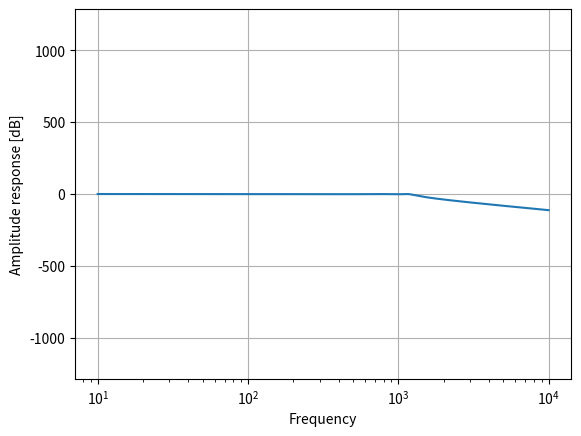

Source code (Python):
import numpy as np
import matplotlib.pyplot as plt
import pandas as pd
import scipy as sp


def cheby1(fp, fs, r, Gs):
    wp = fp/(2*np.pi)
    ws = fs/(2*np.pi)
    N, wc = sp.signal.cheb1ord(wp, ws, r, Gs, analog=True)
    numerator, denominator = sp.signal.cheby1(N, r, wc, analog=True, output='ba')
    zeros, poles, krap = sp.signal.cheby1(N, r, wc, analog=True, output='zpk')
    print("Zeros")
    print(zeros)
    print("Poles")
    fig, ax = plt.subplots()
    coords = [(np.real(pole), np.imag(pole)) for pole in poles]
    for coord in coords:
        ax.plot(coord[0], coord[1], 'x', color='blue')
    # ymin, ymax = ax.get_ybound()
    # ax.vlines([0], colors=['#000000'], ymin=ymin, ymax=ymax)
    ax.set_xbound(-325, 325)
    ax.grid()
    plt.show()
    print(poles)
    print("Numerator")
    print(numerator)
    print("Denominator")
    print(denominator)
    w_ang, h = sp.signal.freqs(numerator, denominator)
    return w_ang, h, zeros, poles

def main():
    fp = 7500 #Hz
    fs = 10000 #Hz
    r = 1.5 #dB
    Gs = 24 #dB
    w_ang, h, zeros, poles = cheby1(fp, fs, r, Gs)
    import matplotlib.pyplot as plt
    plt.semilogx(w_ang, 20 * np.log10(abs(h)))
    plt.xlabel('Frequency')
    plt.ylabel('Amplitude response [dB]')
    plt.grid(True)
    plt.show()

if __name__ == "__main__":
    main()